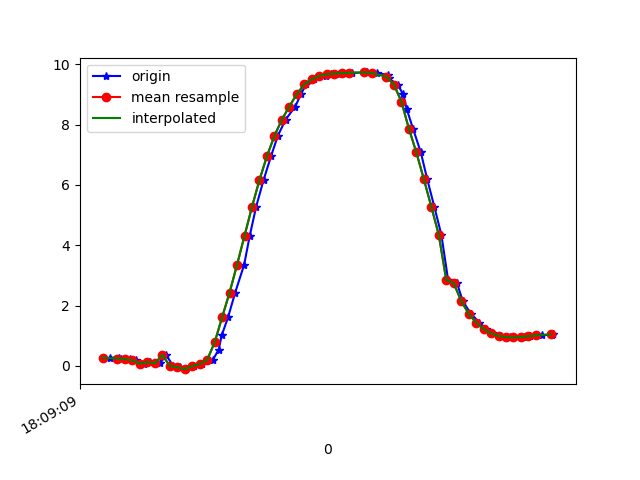

The data file committed next to this chart (first rows):
1617818949159, 514592713869213, 0.27280942, -3.8685985, 8.999972
1617818949183, 514592733099983, 0.2738, -3.787, 9.034
1617818949190, 514592752330753, 0.2154, -3.751, 9.051
1617818949213, 514592771561523, 0.2277, -3.821, 9.021
1617818949229, 514592790792293, 0.1891, -3.753, 9.051
1617818949251, 514592810023063, 0.07576, -3.775, 9.044
1617818949266, 514592829253833, 0.1319, -3.759, 9.049
1617818949294, 514592848484603, 0.08332, -3.685, 9.081
1617818949310, 514592867715373, 0.3668, -4.13, 8.88
1617818949329, 514592886946143, 0.001091, -3.724, 9.065
1617818949347, 514592906176913, -0.03952, -3.707, 9.072
1617818949362, 514592925407683, -0.1064, -3.855, 9.009
1617818949385, 514592944638453, -0.003908, -4.055, 8.922
1617818949406, 514592963869223, 0.06156, -4.206, 8.851
1617818949435, 514592983099993, 0.1972, -4.264, 8.822
1617818949451, 514593002330763, 0.5435, -4.156, 8.858
1617818949459, 514593021561533, 1.015, -3.945, 8.913
1617818949476, 514593040792303, 1.612, -3.715, 8.924
1617818949495, 514593060023073, 2.43, -3.464, 8.84
1617818949519, 514593079253843, 3.353, -3.137, 8.658
1617818949534, 514593098484613, 4.312, -2.805, 8.341
1617818949551, 514593117715383, 5.27, -2.455, 7.889
1617818949571, 514593136946153, 6.161, -2.025, 7.347
1617818949591, 514593156176923, 6.951, -1.518, 6.739
1617818949609, 514593175407693, 7.621, -0.9975, 6.079
1617818949630, 514593194638463, 8.165, -0.5257, 5.395
1617818949656, 514593213869233, 8.598, -0.164, 4.7
1617818949671, 514593233100003, 9.008, 0.1562, 3.856
1617818949685, 514593252330773, 9.334, 0.9461, 2.833
1617818949705, 514593271561543, 9.501, 0.8363, 2.251
1617818949738, 514593290792313, 9.611, 1.066, 1.593
1617818949751, 514593310023083, 9.666, 1.208, 1.074
1617818949773, 514593329253853, 9.69, 1.28, 0.7151
1617818949797, 514593348484623, 9.702, 1.278, 0.5216
1617818949808, 514593367715393, 9.714, 1.197, 0.4876
1617818949843, 514593386946163, 9.726, 1.042, 0.6048
1617818949849, 514593406176933, 9.727, 0.8235, 0.8592
1617818949876, 514593425407703, 9.708, 0.5297, 1.234
1617818949904, 514593444638473, 9.648, 0.1553, 1.711
1617818949906, 514593463869243, 9.528, -0.297, 2.275
1617818949930, 514593483100013, 9.322, -0.8156, 2.911
1617818949945, 514593502330783, 8.998, -1.358, 3.637
1617818949954, 514593521561553, 8.522, -1.865, 4.465
1617818949971, 514593540792323, 7.866, -2.355, 5.349
1617818949992, 514593560023093, 7.077, -2.806, 6.171
1617818950009, 514593579253863, 6.194, -3.225, 6.876
1617818950028, 514593598484633, 5.282, -3.649, 7.405
1617818950047, 514593617715403, 4.347, -3.996, 7.822
1617818950065, 514593636946173, 2.853, -3.897, 8.527
1617818950089, 514593656176943, 2.744, -4.054, 8.49
1617818950104, 514593675407713, 2.153, -4.078, 8.647
1617818950126, 514593694638483, 1.729, -4.26, 8.654
1617818950149, 514593713869253, 1.436, -4.443, 8.616
1617818950166, 514593733100023, 1.227, -4.484, 8.627
1617818950183, 514593752330793, 1.08, -4.43, 8.675
1617818950205, 514593771561563, 0.9955, -4.39, 8.705
1617818950230, 514593790792333, 0.958, -4.392, 8.708
1617818950242, 514593810023103, 0.9464, -4.407, 8.702
1617818950268, 514593829253873, 0.9575, -4.401, 8.703
1617818950284, 514593848484643, 0.984, -4.368, 8.718
1617818950316, 514593867715413, 1.015, -4.316, 8.74
... 2 more rows
